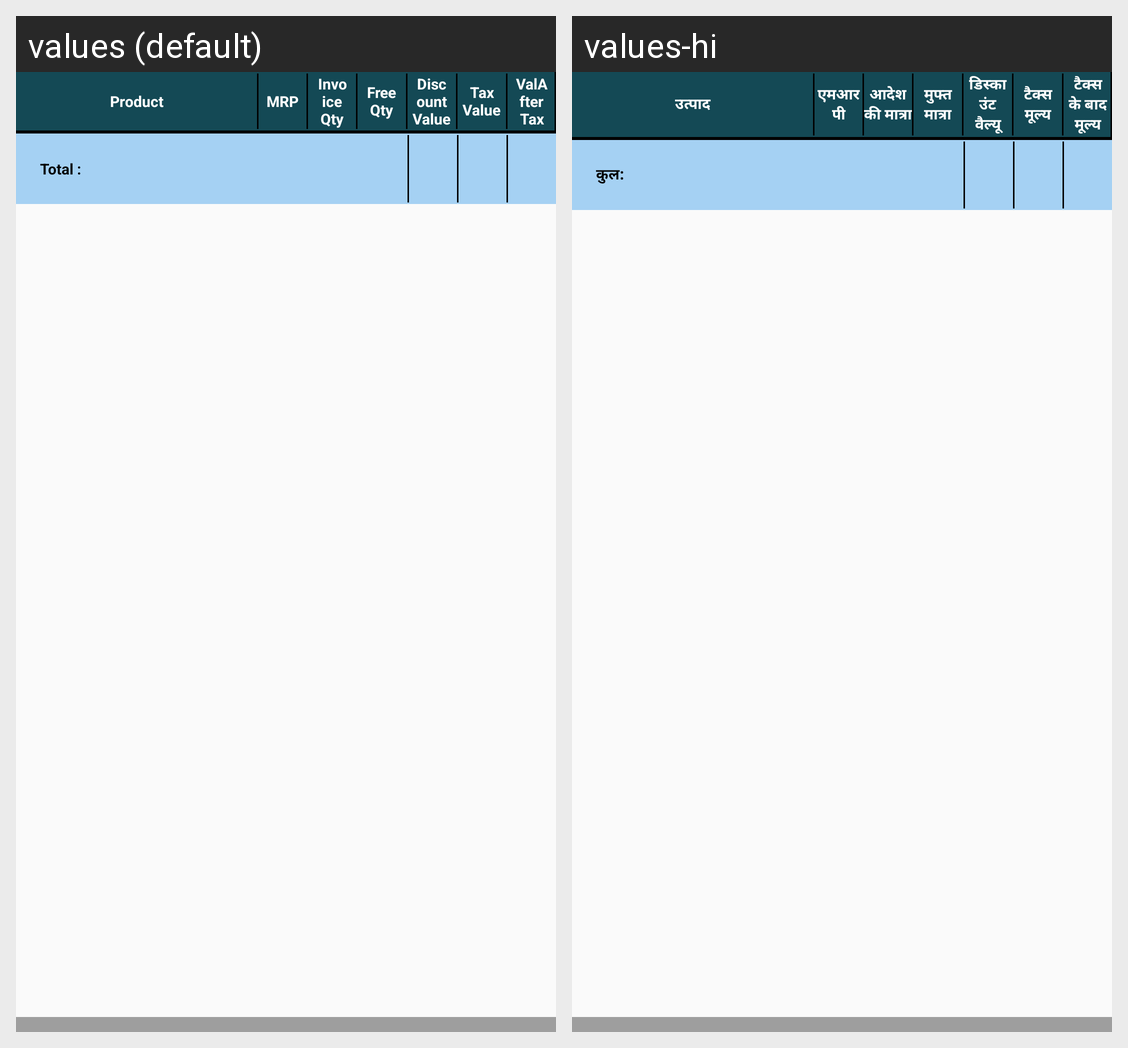

The Android screen above is rendered under two locales of the same app. Produce the string resources it draws, with the default and per-locale values.
Android screen res/layout/store_and_sku_wise.xml rendered under 2 locales, left to right: values (default), values-hi. Device: Nexus 5 (rendered at 1080×1920; each locale shown at half size, 540×960, under a caption strip naming it); theme StorelistTheme.
Strings drawn on this screen, with the default value and each locale's value (text and hints the layout hard-codes, and strings that could not be matched under every locale, appear in the picture but are not listed):

prodlstProduct
  values: Product
  values-hi: उत्पाद

MRP
  values: MRP
  values-hi: एमआरपी

txtOrderQty
  values: Invoice Qty
  values-hi: आदेश की मात्रा

txtFreeQty
  values: Free Qty
  values-hi: मुफ्त मात्रा

txtDiscountValue
  values: Discount Value
  values-hi: डिस्काउंट वैल्यू

txtTaxValue
  values: Tax Value
  values-hi: टैक्स मूल्य

txtValAfterTax
  values: ValAfter Tax
  values-hi: टैक्स के बाद मूल्य

txtTotal
  values: Total :
  values-hi: कुल:
